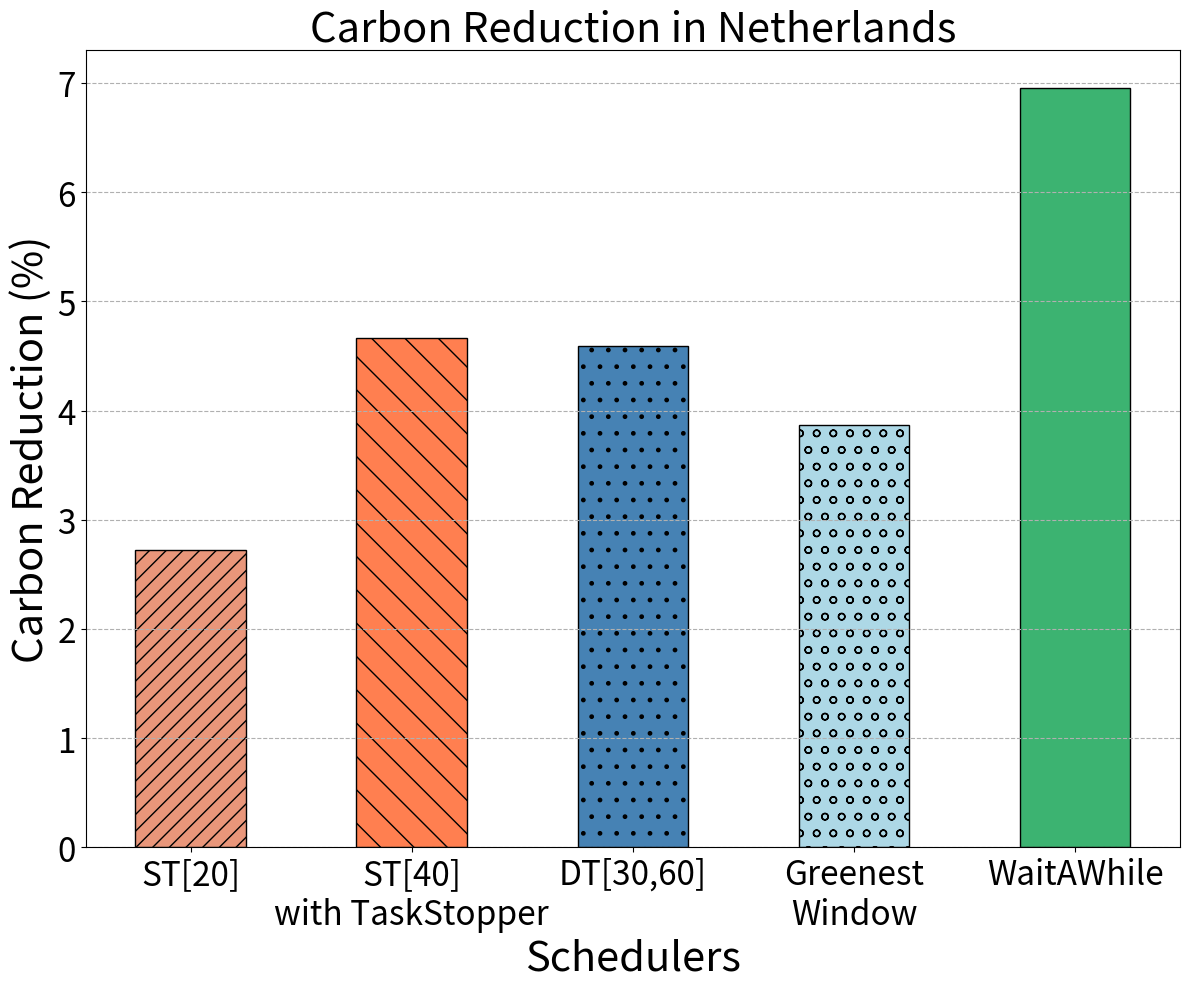

This figure's Python source:
import matplotlib.pyplot as plt
import matplotlib
FIG_NAME = "carbon_emission_0error_in_percentage_NL.pdf"

error = "0"
forecast_error = f"{error}-error-forecast"
current_country_in_number = "0"
current_country_in_text = "Netherlands"
carbon_filename = "carbon_traces/NL_2022_hourly.parquet"

matplotlib.rc('xtick', labelsize=24) 
matplotlib.rc('ytick', labelsize=24)

categories = ['ST[20]' ,'ST[40]\nwith TaskStopper', 'DT[30,60]', 'Greenest\nWindow', 'WaitAWhile']
carbon_emission_removal = [4466.59, 4377.529, 4380.689, 4413.959, 4272.349]
width = 10
x1 = 10
x2 = 30
x3 = 50
x4 = 70
x5 = 90

FCFS = 4591.635
carbon_percentage_removal = []

for carbon_removal in carbon_emission_removal:
    
    percentage_removal = (1 - (carbon_removal/FCFS)) * 100
    carbon_percentage_removal.append(percentage_removal)

plt.figure(figsize=(12,10))
plt.bar(x1, carbon_percentage_removal[0], width, label='ST[20]\nnoTaskStopper', facecolor="darksalmon", edgecolor="black", hatch="//")
plt.bar(x2, carbon_percentage_removal[1], width, label='ST[40]', facecolor="coral", edgecolor="black", hatch="\\")
plt.bar(x3, carbon_percentage_removal[2], width, label='DT[30,40]', facecolor="steelblue", edgecolor="black", hatch=".")
plt.bar(x4, carbon_percentage_removal[3], width, label='Greenest-Window', facecolor="lightblue", edgecolor="black", hatch="o")
plt.bar(x5, carbon_percentage_removal[4], width, label='WaitAWhile', facecolor="mediumseagreen", edgecolor="black")

plt.xticks([10,30,50,70,90], categories)    

# plt.legend()
plt.ylabel('Carbon Reduction (%)', fontsize=30)
plt.title(f'Carbon Reduction in {current_country_in_text}', fontsize=30)
plt.xlabel("Schedulers", fontsize=30)
plt.grid(True, linestyle="--", axis="y")
# Save the chart as an image
plt.tight_layout()
plt.savefig(FIG_NAME)  # Saves as PNG in the current directory